Run: headless pygame with SDL's dummy video driver; simulated clock (each Clock.tick advances the game by its frame time, no real sleeping); random seed 0; keys injected as events and as key.get_pressed() state; mouse plan: one left click at the window centre at the start of phase 2, then a move to the lower-right quarter at the start of phase 3.
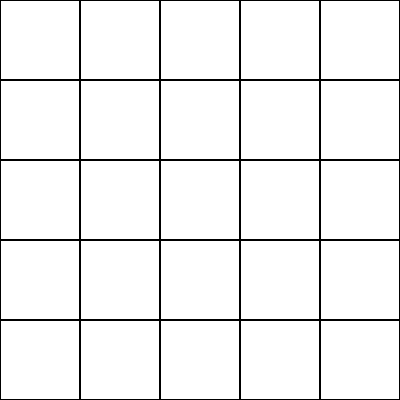
Frame 1 of 4 · flips 1–60 · no input
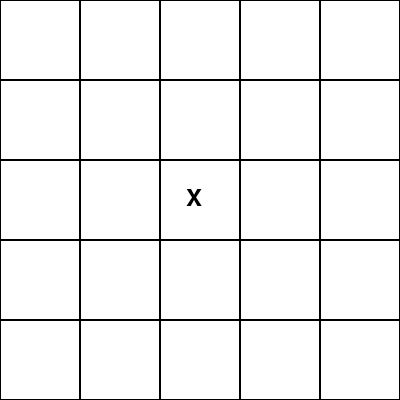
Frame 2 of 4 · flips 61–180 · clicked the window centre · tapped SPACE, RETURN · held RIGHT (→), D
Frame 3 of 4 · flips 181–300 · moved the mouse to the lower-right quarter · held DOWN (↓), S · screen unchanged from frame 2, image omitted
Frame 4 of 4 · flips 301–420 · held LEFT (←), A, UP (↑), W · screen unchanged from frame 3, image omitted

The pygame program that drew these frames:

# -*- coding: utf-8 -*-
"""
Created on Wed Nov 29 17:06:11 2023

@author: User
"""

import pygame
import sys

class CellularSiege:
    def __init__(self, size=5, cell_size=80):
        self.size = size
        self.board = [[' ' for _ in range(size)] for _ in range(size)]
        self.players = {'A': 'X', 'B': 'O'}
        self.current_player = 'A'
        self.cell_size = cell_size
        self.window_size = (size * cell_size, size * cell_size)
        self.screen = pygame.display.set_mode(self.window_size)
        pygame.display.set_caption("Cellular Siege")

    def draw_board(self):
        self.screen.fill((255, 255, 255))
        for row in range(self.size):
            for col in range(self.size):
                pygame.draw.rect(self.screen, (0, 0, 0), (col * self.cell_size, row * self.cell_size, self.cell_size, self.cell_size), 1)
                font = pygame.font.Font(None, 36)
                text = font.render(self.board[row][col], True, (0, 0, 0))
                self.screen.blit(text, (col * self.cell_size + self.cell_size // 3, row * self.cell_size + self.cell_size // 3))

    def place_cell(self, row, col):
        if self.board[row][col] == ' ':
            self.board[row][col] = self.players[self.current_player]
            self.capture_cells(row, col)
            self.switch_player()
        else:
            print("Эта ячейка уже занята. Попробуйте другую.")

    def capture_cells(self, row, col):
        directions = [(0, 1), (1, 0), (0, -1), (-1, 0)] #, (1, 1), (-1, -1), (1, -1), (-1, 1)]
        for dr, dc in directions:
            self.capture_direction(row, col, dr, dc)

    def capture_direction(self, row, col, dr, dc):
        player = self.players[self.current_player]
        captured_cells = []
        while 0 <= row < self.size and 0 <= col < self.size and self.board[row][col] == player:            
            row += dr
            col += dc
            captured_cells.append((row, col))

        if len(captured_cells) >= 3:
            for r, c in captured_cells:
                self.board[r][c] = player

    def switch_player(self):
        self.current_player = 'B' if self.current_player == 'A' else 'A'

    def is_board_full(self):
        return all(cell != ' ' for row in self.board for cell in row)

    def play(self):
        pygame.init()
        while not self.is_board_full():
            for event in pygame.event.get():
                if event.type == pygame.QUIT:
                    pygame.quit()
                    sys.exit()
                elif event.type == pygame.MOUSEBUTTONDOWN:
                    col = event.pos[0] // self.cell_size
                    row = event.pos[1] // self.cell_size
                    self.place_cell(row, col)

            self.draw_board()
            pygame.display.flip()

        pygame.quit()
        self.show_winner()

    def show_winner(self):
        count_a = sum(row.count('X') for row in self.board)
        count_b = sum(row.count('O') for row in self.board)

        if count_a > count_b:
            print("Игрок A побеждает!")
        elif count_b > count_a:
            print("Игрок B побеждает!")
        else:
            print("Ничья!")


if __name__ == "__main__":
    game = CellularSiege(size=5, cell_size=80)
    game.play()
